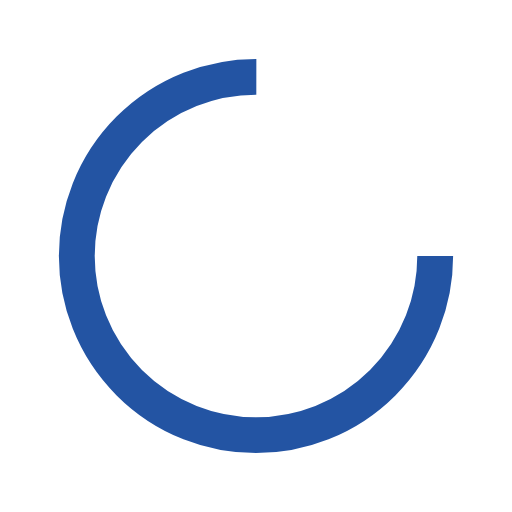
t = 0.00 s
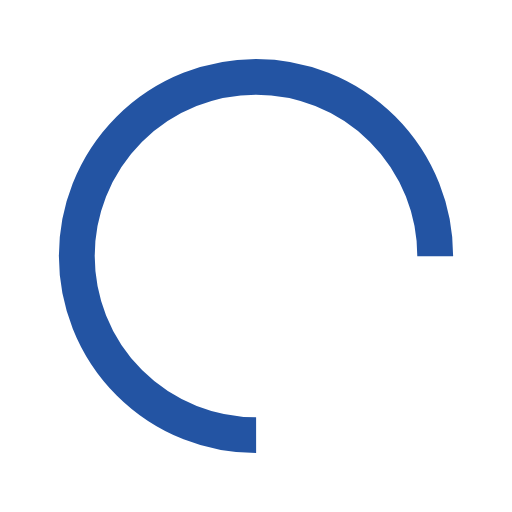
t = 0.51 s
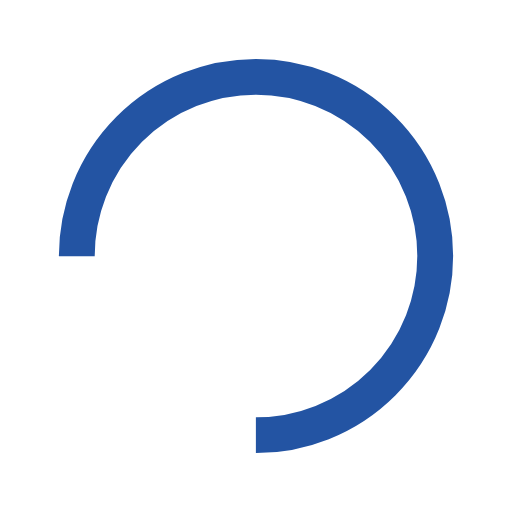
t = 1.02 s
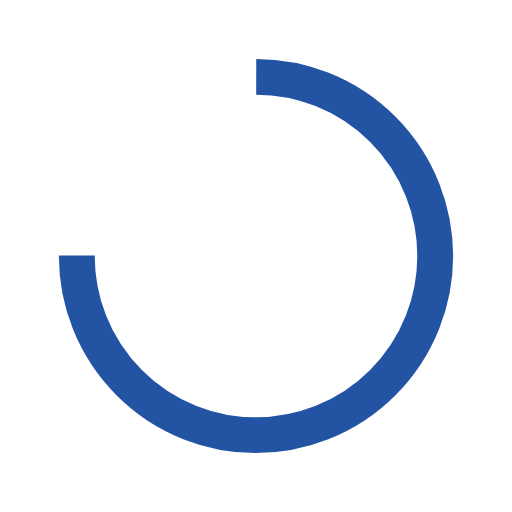
t = 1.53 s

The animated SVG that drew these frames (rendered in a browser with its animation timeline set to each time). Animation: 1 SMIL element (animateTransform=1); one cycle of 2.04 s, repeats indefinitely.

<?xml version="1.0" encoding="utf-8"?>
<svg xmlns="http://www.w3.org/2000/svg" xmlns:xlink="http://www.w3.org/1999/xlink" style=" background: none;
  display: block;
  margin: auto;
  shape-rendering: auto;" width="101px" height="101px" viewBox="0 0 100 100" preserveAspectRatio="xMidYMid">
<circle cx="50" cy="50" fill="none" stroke="#2354A3" stroke-width="7" r="35" stroke-dasharray="164.93361431346415 56.97787143782138">
  <animateTransform attributeName="transform" type="rotate" repeatCount="indefinite" dur="2.0408163265306123s" values="0 50 50;360 50 50" keyTimes="0;1"></animateTransform>
</circle>
</svg>